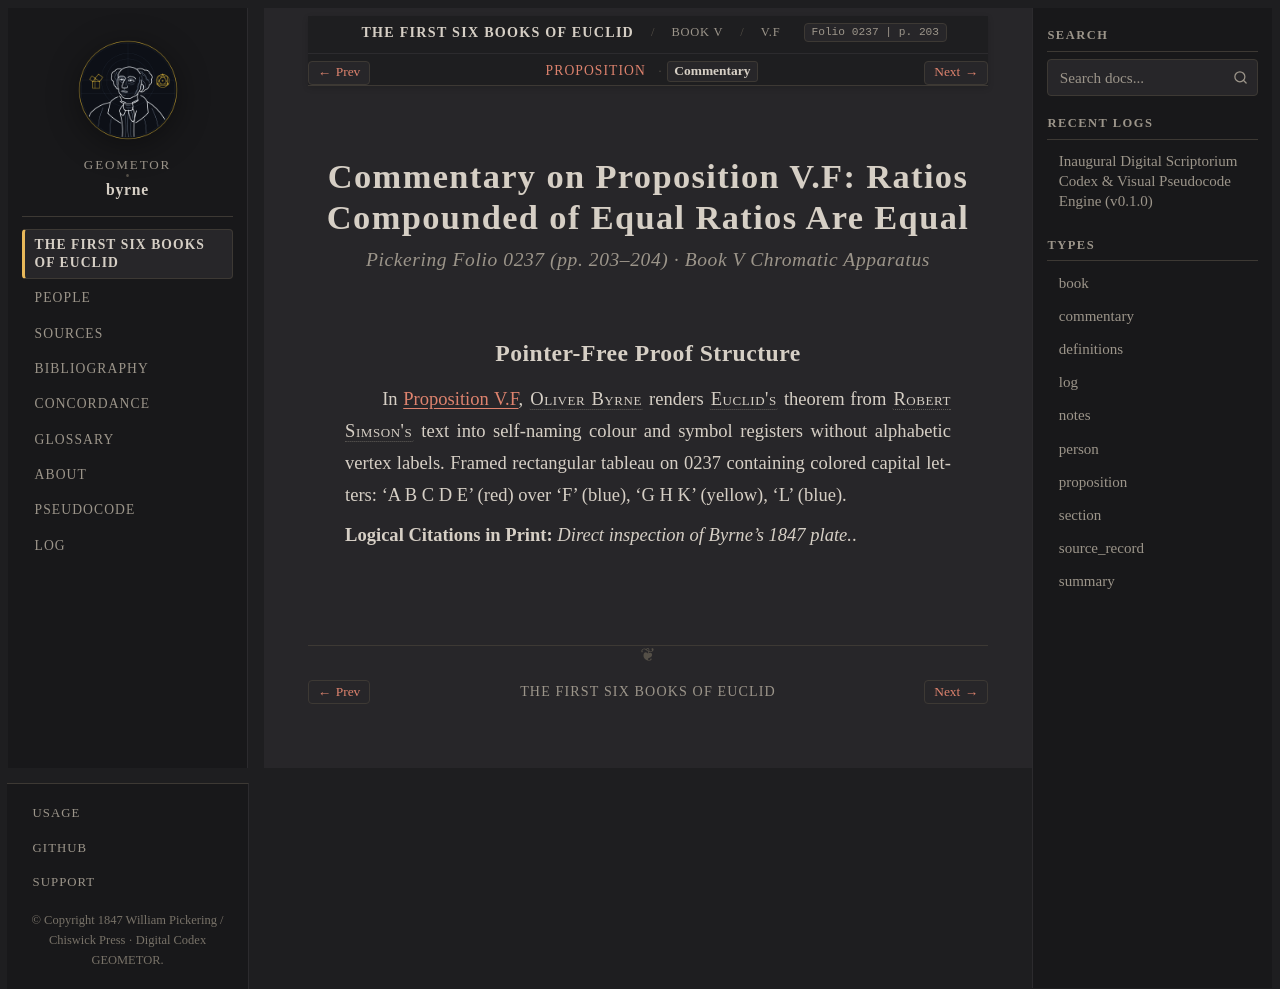

repository: geometor/byrne · page: coloured_euclid/book-v/f/commentary.html · generator: sphinx

:canonical_id: V.F.commentary
:book: V
:proposition: F
:order: 31
:type: commentary
:title: Commentary — Proposition V.F
:folio: 0237
:page: 203

.. _byrne-v-f-commentary:

.. folio:: 0237
   :page: 203

Commentary on Proposition V.F: Ratios Compounded of Equal Ratios Are Equal
==========================================================================

.. rubric:: Pickering Folio 0237 (pp. 203–204) · Book V Chromatic Apparatus

Pointer-Free Proof Structure
----------------------------

In :ref:`Proposition V.F <byrne-v-f>`, :person:`Oliver Byrne <byrne>` renders :person:`Euclid's <euclid>` theorem from :person:`Robert Simson's <simson>` text into self-naming colour and symbol registers without alphabetic vertex labels. Framed rectangular tableau on 0237 containing colored capital letters: 'A B C D E' (red) over 'F' (blue), 'G H K' (yellow), 'L' (blue).

**Logical Citations in Print:** *Direct inspection of Byrne's 1847 plate.*.
